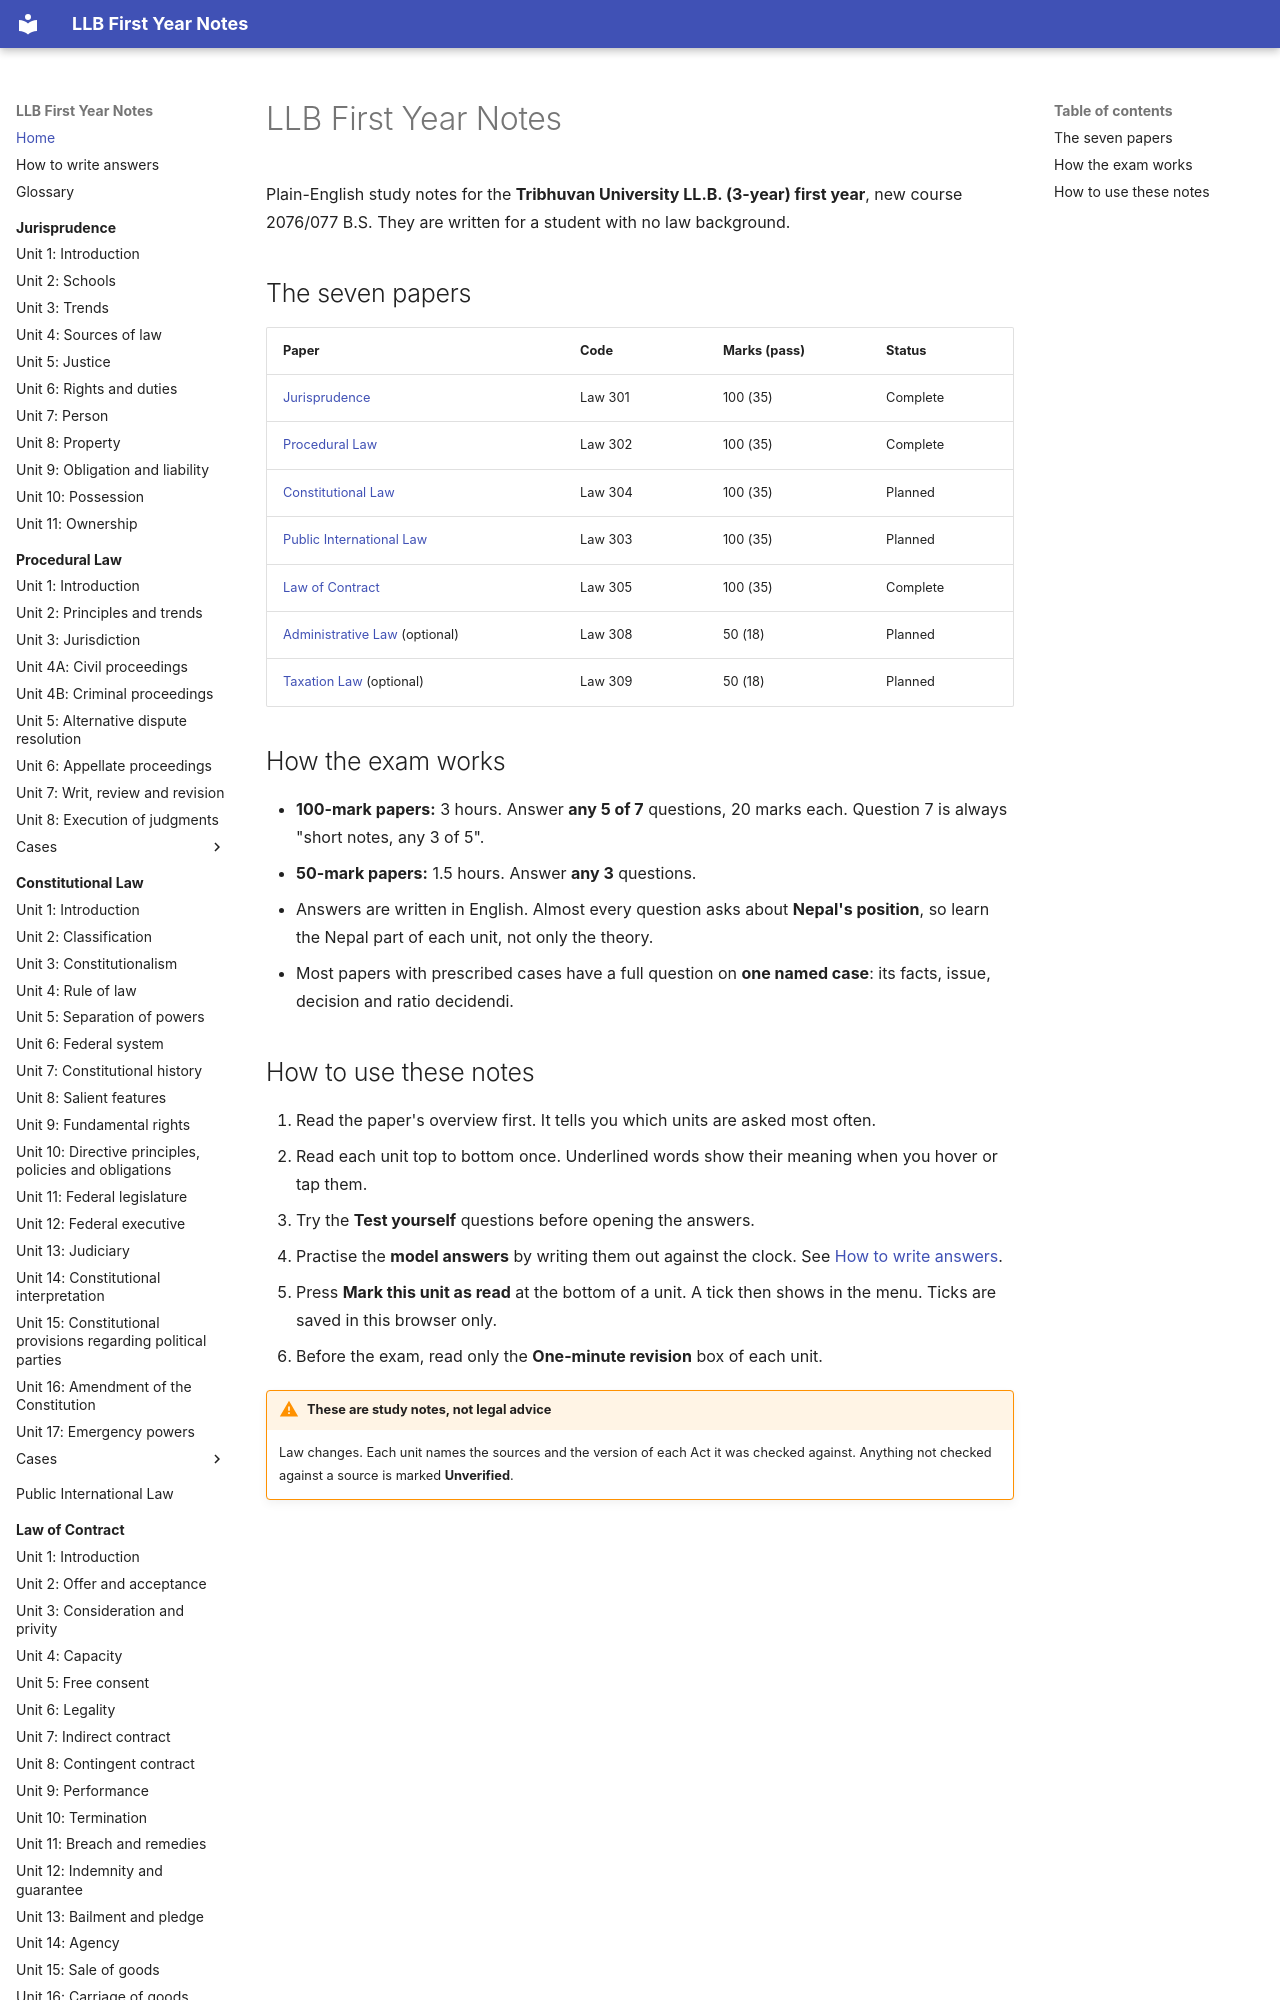

repository: amritghimire/llbnotes · page: index.html · generator: mkdocs

# LLB First Year Notes

Plain-English study notes for the **Tribhuvan University LL.B. (3-year) first year**, new course 2076/077 B.S. They are written for a student with no law background.

## The seven papers

| Paper | Code | Marks (pass) | Status |
|---|---|---|---|
| [Jurisprudence](jurisprudence/index.md) | Law 301 | 100 (35) | Complete |
| [Procedural Law](procedural-law/index.md) | Law 302 | 100 (35) | Complete |
| [Constitutional Law](constitutional-law/index.md) | Law 304 | 100 (35) | Planned |
| [Public International Law](public-international-law/index.md) | Law 303 | 100 (35) | Planned |
| [Law of Contract](law-of-contract/index.md) | Law 305 | 100 (35) | Complete |
| [Administrative Law](administrative-law/index.md) (optional) | Law 308 | 50 (18) | Planned |
| [Taxation Law](taxation-law/index.md) (optional) | Law 309 | 50 (18) | Planned |

## How the exam works

- **100-mark papers:** 3 hours. Answer **any 5 of 7** questions, 20 marks each. Question 7 is always "short notes, any 3 of 5".
- **50-mark papers:** 1.5 hours. Answer **any 3** questions.
- Answers are written in English. Almost every question asks about **Nepal's position**, so learn the Nepal part of each unit, not only the theory.
- Most papers with prescribed cases have a full question on **one named case**: its facts, issue, decision and ratio decidendi.
